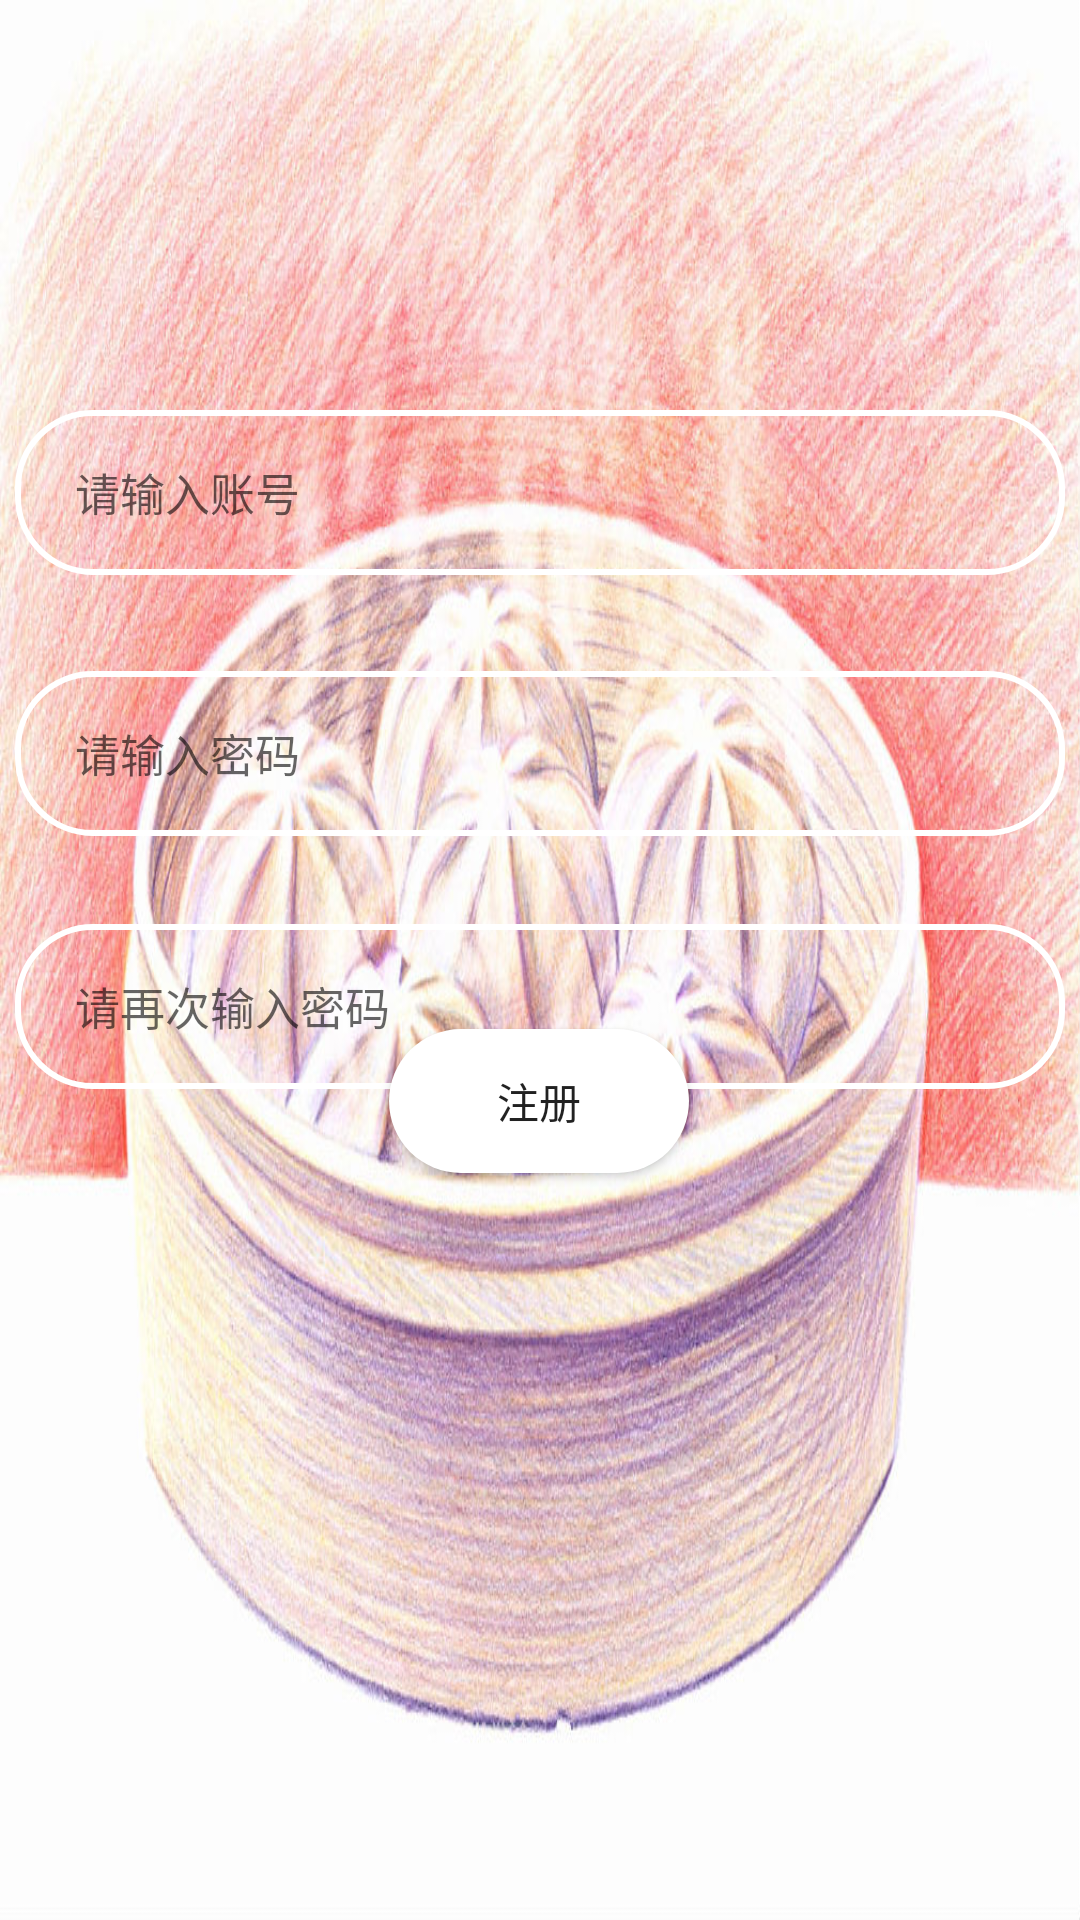

Layout XML and referenced resources for this Android screen:
<!-- AndroidManifest.xml: application theme AppTheme -->
<!-- res/layout/activity_singet.xml -->
<?xml version="1.0" encoding="utf-8"?>
<android.support.constraint.ConstraintLayout xmlns:android="http://schemas.android.com/apk/res/android"
    xmlns:app="http://schemas.android.com/apk/res-auto"
    xmlns:tools="http://schemas.android.com/tools"
    android:layout_width="match_parent"
    android:layout_height="match_parent"
    android:background="@drawable/uessignin"
    tools:context=".sign.singet">

    <EditText
        android:textSize="15dp"
        android:id="@+id/textaccount"
        android:layout_width="350dp"
        android:layout_height="55dp"
        android:hint="请输入账号"
        android:paddingLeft="20dp"
        android:textColor="@color/black"
        android:background="@drawable/shape_edit"
        app:layout_constraintBottom_toTopOf="@+id/textcode"
        app:layout_constraintEnd_toEndOf="parent"
        app:layout_constraintStart_toStartOf="parent"
        app:layout_constraintTop_toTopOf="parent"
        app:layout_constraintVertical_bias="0.81" />

    <EditText
        android:id="@+id/textcode"
        android:layout_width="350dp"
        android:layout_height="55dp"
        android:layout_marginTop="8dp"
        android:paddingLeft="20dp"
        android:background="@drawable/shape_edit"
        android:hint="请输入密码"
        android:inputType="textPassword"
        android:textSize="15dp"
        android:textColor="@color/black"
        app:layout_constraintBottom_toTopOf="@+id/textcodeagain"
        app:layout_constraintEnd_toEndOf="parent"
        app:layout_constraintStart_toStartOf="parent"
        app:layout_constraintTop_toTopOf="parent"
        app:layout_constraintVertical_bias="0.88" />

    <EditText
        android:id="@+id/textcodeagain"
        android:layout_width="350dp"
        android:layout_height="55dp"
        android:layout_marginTop="8dp"
        android:paddingLeft="20dp"
        android:background="@drawable/shape_edit"
        android:hint="请再次输入密码"
        android:inputType="textPassword"
        android:textColor="@color/black"
        android:textSize="15dp"
        app:layout_constraintBottom_toBottomOf="parent"
        app:layout_constraintEnd_toEndOf="parent"
        app:layout_constraintStart_toStartOf="parent"
        app:layout_constraintTop_toTopOf="parent"
        app:layout_constraintVertical_bias="0.52" />

    <Button
        android:id="@+id/singet"
        android:background="@drawable/shape_button"
        android:layout_width="100dp"
        android:layout_height="wrap_content"
        android:layout_marginStart="161dp"
        android:layout_marginLeft="161dp"
        android:layout_marginTop="139dp"
        android:layout_marginEnd="162dp"
        android:layout_marginRight="162dp"
        android:layout_marginBottom="249dp"
        android:text="注册"
        app:layout_constraintBottom_toBottomOf="parent"
        app:layout_constraintEnd_toEndOf="parent"
        app:layout_constraintStart_toStartOf="parent"
        app:layout_constraintVertical_bias="0.32999998" />
</android.support.constraint.ConstraintLayout>
<!-- resources referenced by this layout -->
<resources>
  <color name="black">#110303</color>
  <!-- drawable shape_button (drawable) -->
  <?xml version="1.0" encoding="utf-8"?>
  <shape xmlns:android="http://schemas.android.com/apk/res/android">
  
      <corners android:radius="25dp" />
  
      <solid android:color="@color/write"/>
  
  </shape>
  <!-- drawable shape_edit (drawable) -->
  <?xml version="1.0" encoding="utf-8"?>
  <shape xmlns:android="http://schemas.android.com/apk/res/android">
  
      <stroke
          android:width="2dp"
          android:color="@color/write"/>
  
      <corners
          android:radius="25dp" />
  
  </shape>
  <!-- drawable uessignin: jpeg bitmap (drawable-v24, 197915 bytes) -->
  <style name="AppTheme" parent="Theme.AppCompat.Light.NoActionBar">
          
          <item name="colorPrimary">@color/colorPrimary</item>
          <item name="colorPrimaryDark">@color/colorPrimaryDark</item>
          <item name="colorAccent">@color/colorAccent</item>
          <item name="overlapAnchor">false</item>
      </style>
  <color name="write">#FFF</color>
  <color name="colorPrimary">#008577</color>
  <color name="colorPrimaryDark">#00574B</color>
  <color name="colorAccent">#F00A0A</color>
</resources>
